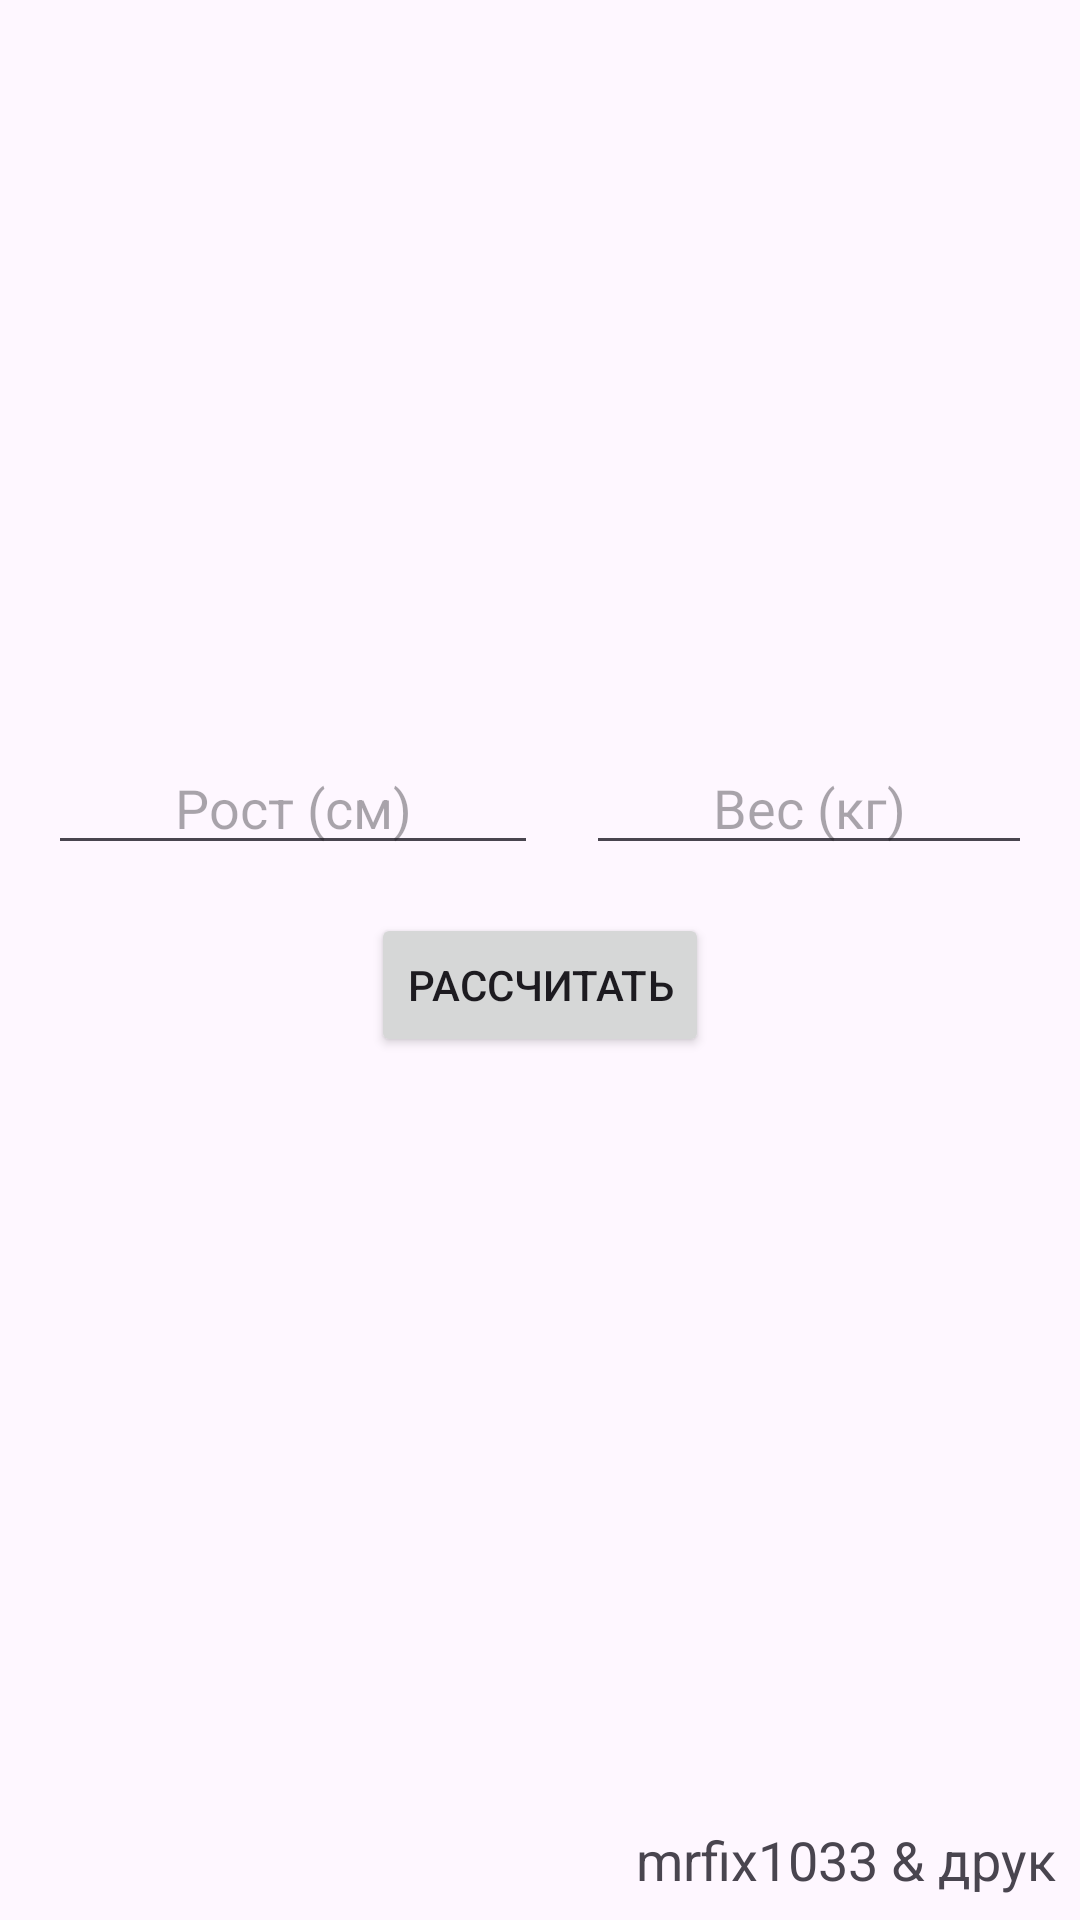

Write the Android layout XML for this screen, with the resource values it uses.
<!-- AndroidManifest.xml: application theme Theme.Lyfecycle -->
<!-- res/layout/activity_main.xml -->
<?xml version="1.0" encoding="utf-8"?>
<androidx.constraintlayout.widget.ConstraintLayout xmlns:android="http://schemas.android.com/apk/res/android"
    xmlns:app="http://schemas.android.com/apk/res-auto"
    xmlns:tools="http://schemas.android.com/tools"
    android:id="@+id/main"
    android:layout_width="match_parent"
    android:layout_height="match_parent"
    tools:context=".MainActivity">

    <LinearLayout
        android:id="@+id/linearLayout"
        android:layout_width="match_parent"
        android:layout_height="match_parent"
        android:gravity="center"
        android:orientation="vertical">

        <LinearLayout
            android:layout_width="match_parent"
            android:layout_height="wrap_content"
            android:layout_marginHorizontal="16dp"
            android:gravity="center">

            <EditText
                android:id="@+id/editTextHeight"
                android:layout_width="wrap_content"
                android:layout_height="wrap_content"
                android:layout_weight="1"
                android:gravity="center"
                android:hint="@string/height" />

            <Space
                android:layout_width="16dp"
                android:layout_height="wrap_content" />

            <EditText
                android:id="@+id/editTextWeight"
                android:layout_width="wrap_content"
                android:layout_height="wrap_content"
                android:layout_weight="1"
                android:gravity="center"
                android:hint="@string/weight" />
        </LinearLayout>

        <Space
            android:layout_width="wrap_content"
            android:layout_height="16dp" />

        <Button
            android:id="@+id/buttonCalculate"
            android:layout_width="wrap_content"
            android:layout_height="wrap_content"
            android:text="@string/calculate" />

        <Space
            android:layout_width="wrap_content"
            android:layout_height="8dp" />

        <TextView
            android:id="@+id/textViewError"
            android:layout_width="wrap_content"
            android:layout_height="wrap_content"
            android:text="@string/error"
            android:textSize="24sp"
            android:visibility="invisible" />
    </LinearLayout>

    <TextView
        app:layout_constraintBottom_toBottomOf="parent"
        app:layout_constraintRight_toRightOf="parent"
        android:layout_width="wrap_content"
        android:layout_height="wrap_content"
        android:text="@string/authors"
        android:textSize="18sp"
        android:layout_marginEnd="8dp"
        android:layout_marginBottom="8dp"
        />
</androidx.constraintlayout.widget.ConstraintLayout>
<!-- resources referenced by this layout -->
<resources>
  <string name="authors">mrfix1033 &amp; друк</string>
  <string name="calculate">Рассчитать</string>
  <string name="error">Ошибка</string>
  <string name="height">Рост (см)</string>
  <string name="weight">Вес (кг)</string>
  <style name="Theme.Lyfecycle" parent="Base.Theme.Lyfecycle" />
  <style name="Base.Theme.Lyfecycle" parent="Theme.Material3.DayNight.NoActionBar">
          
          
      </style>
</resources>
